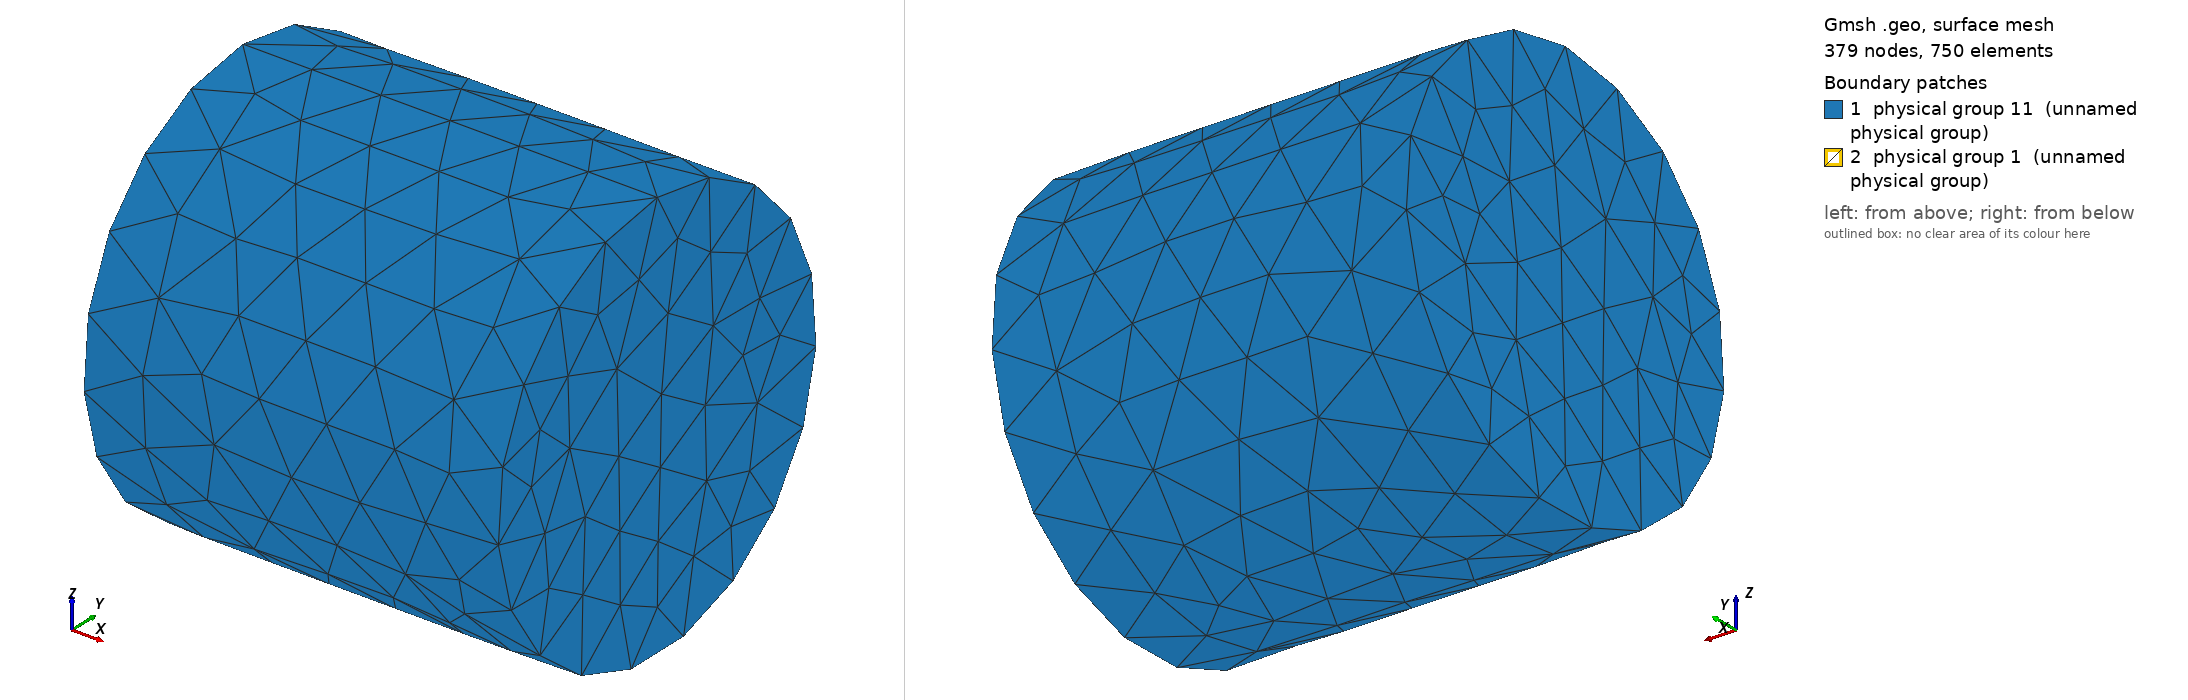

Gmsh geometry script, surface-meshed: 379 nodes, 750 surface elements. Boundary patches (legend numbers): 1 physical group 11 (unnamed physical group), 2 physical group 1 (unnamed physical group). Left view from above one corner, right view from below the opposite corner. Legend entries are the model's physical surfaces.

=== wing3.geo (drawn) ===
// geo file for meshing with Gmsh meshing software created by FreeCAD

// open brep geometry
Merge "wing3.brep";

// group data
Physical Surface(11) = {1, 2, 3};
Physical Volume(4) = {1};
Physical Surface(1) = {10, 11, 12, 13, 14, 15, 16, 17, 18, 19, 20, 21, 22, 23, 4, 5, 6, 7, 8, 9};

// Characteristic Length
// no boundary layer settings for this mesh
// min, max Characteristic Length
Mesh.CharacteristicLengthMax = 1e+22;
Mesh.CharacteristicLengthMin = 0.0;

// optimize the mesh
Mesh.Optimize = 1;
Mesh.OptimizeNetgen = 0;
Mesh.ElementOrder = 1;

// mesh order
Mesh.ElementOrder = 1;

// mesh algorithm, only a few algorithms are usable with 3D boundary layer generation
// 2D mesh algorithm (1=MeshAdapt, 2=Automatic, 5=Delaunay, 6=Frontal, 7=BAMG, 8=DelQuad)
Mesh.Algorithm = 2;
// 3D mesh algorithm (1=Delaunay, 2=New Delaunay, 4=Frontal, 5=Frontal Delaunay, 6=Frontal Hex, 7=MMG3D, 9=R-tree)
Mesh.Algorithm3D = 1;

// meshing
Geometry.Tolerance = 1e-06; // set geometrical tolerance (also used for merging nodes)

// save
Mesh.Format = 1;
// Ignore Physical definitions and save all elements;


//////////////////////////////////////////////////////////////////////
// Gmsh documentation:
// http://gmsh.info/doc/texinfo/gmsh.html#Mesh
//
// We do not check if something went wrong, like negative jacobians etc. You can run Gmsh manually yourself: 
//
// to see full Gmsh log, run in bash:
// /home/orhan/gmsh-4.0.1-Linux64/bin/gmsh - /tmp/shape2mesh.geo
//
// to run Gmsh and keep file in Gmsh GUI (with log), run in bash:
// /home/orhan/gmsh-4.0.1-Linux64/bin/gmsh /tmp/shape2mesh.geo
Mesh.MshFileVersion = 2.2;

lc = 10;
Field[1] = Distance;
Field[1].FacesList = {10, 11, 12, 13, 14, 15, 16, 17, 18, 19, 20, 21, 22, 23, 4, 5, 6, 7, 8, 9};
Field[1].NNodesByEdge = 100;
Field[2] = MathEval;
Field[2].F = Sprintf("F1/1 + %g", lc / 1000);
Background Field = 2;


Also in the case, not shown: wing3.brep (merged mesh/CAD file).
